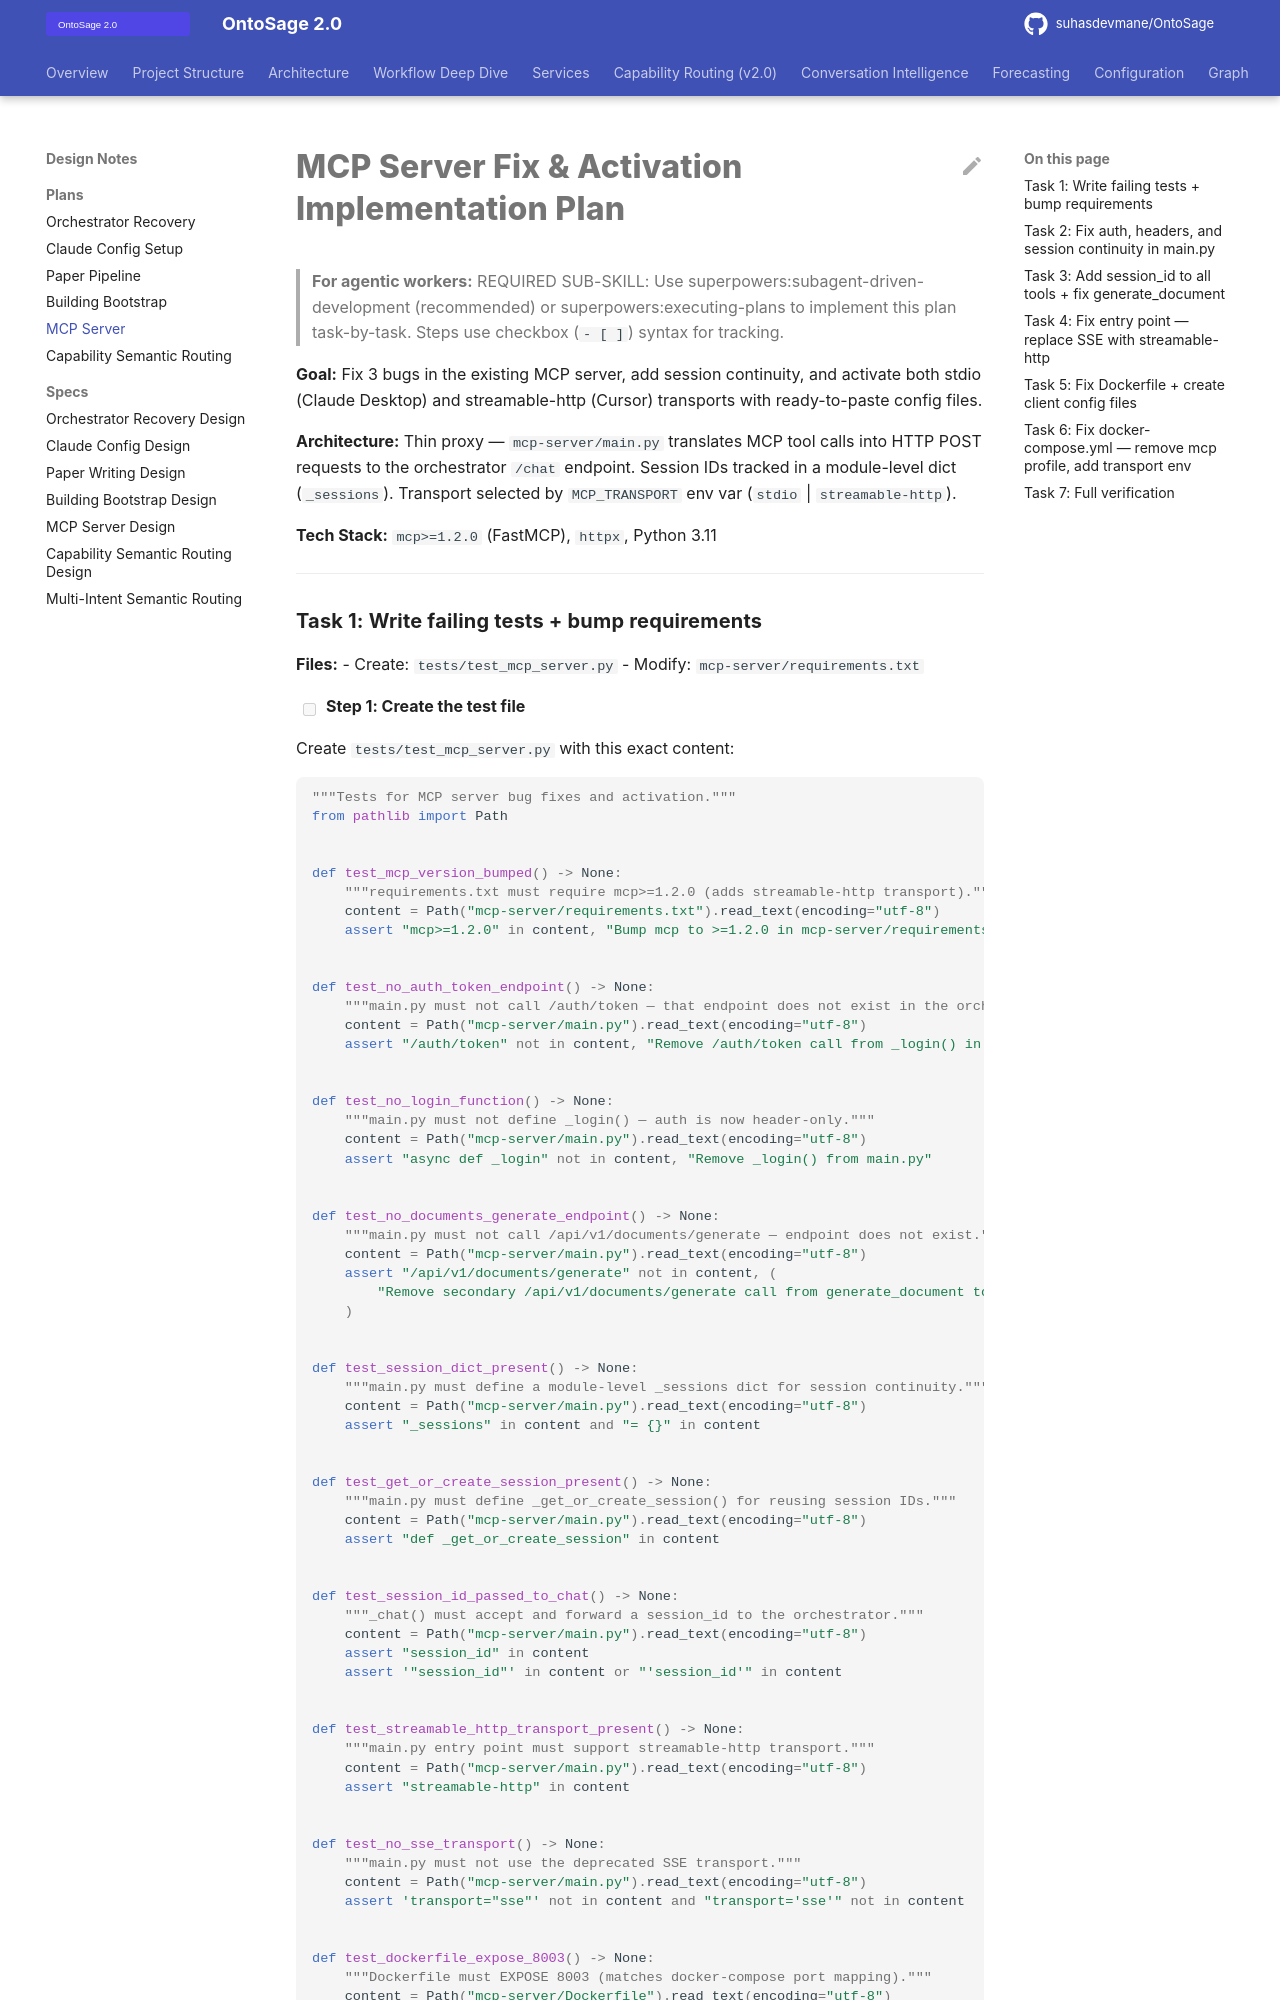

repository: suhasdevmane/OntoSage · page: superpowers/plans/2026-04-14-mcp-server/index.html · generator: mkdocs

# MCP Server Fix & Activation Implementation Plan

> **For agentic workers:** REQUIRED SUB-SKILL: Use superpowers:subagent-driven-development (recommended) or superpowers:executing-plans to implement this plan task-by-task. Steps use checkbox (`- [ ]`) syntax for tracking.

**Goal:** Fix 3 bugs in the existing MCP server, add session continuity, and activate both stdio (Claude Desktop) and streamable-http (Cursor) transports with ready-to-paste config files.

**Architecture:** Thin proxy — `mcp-server/main.py` translates MCP tool calls into HTTP POST requests to the orchestrator `/chat` endpoint. Session IDs tracked in a module-level dict (`_sessions`). Transport selected by `MCP_TRANSPORT` env var (`stdio` | `streamable-http`).

**Tech Stack:** `mcp>=1.2.0` (FastMCP), `httpx`, Python 3.11

---
